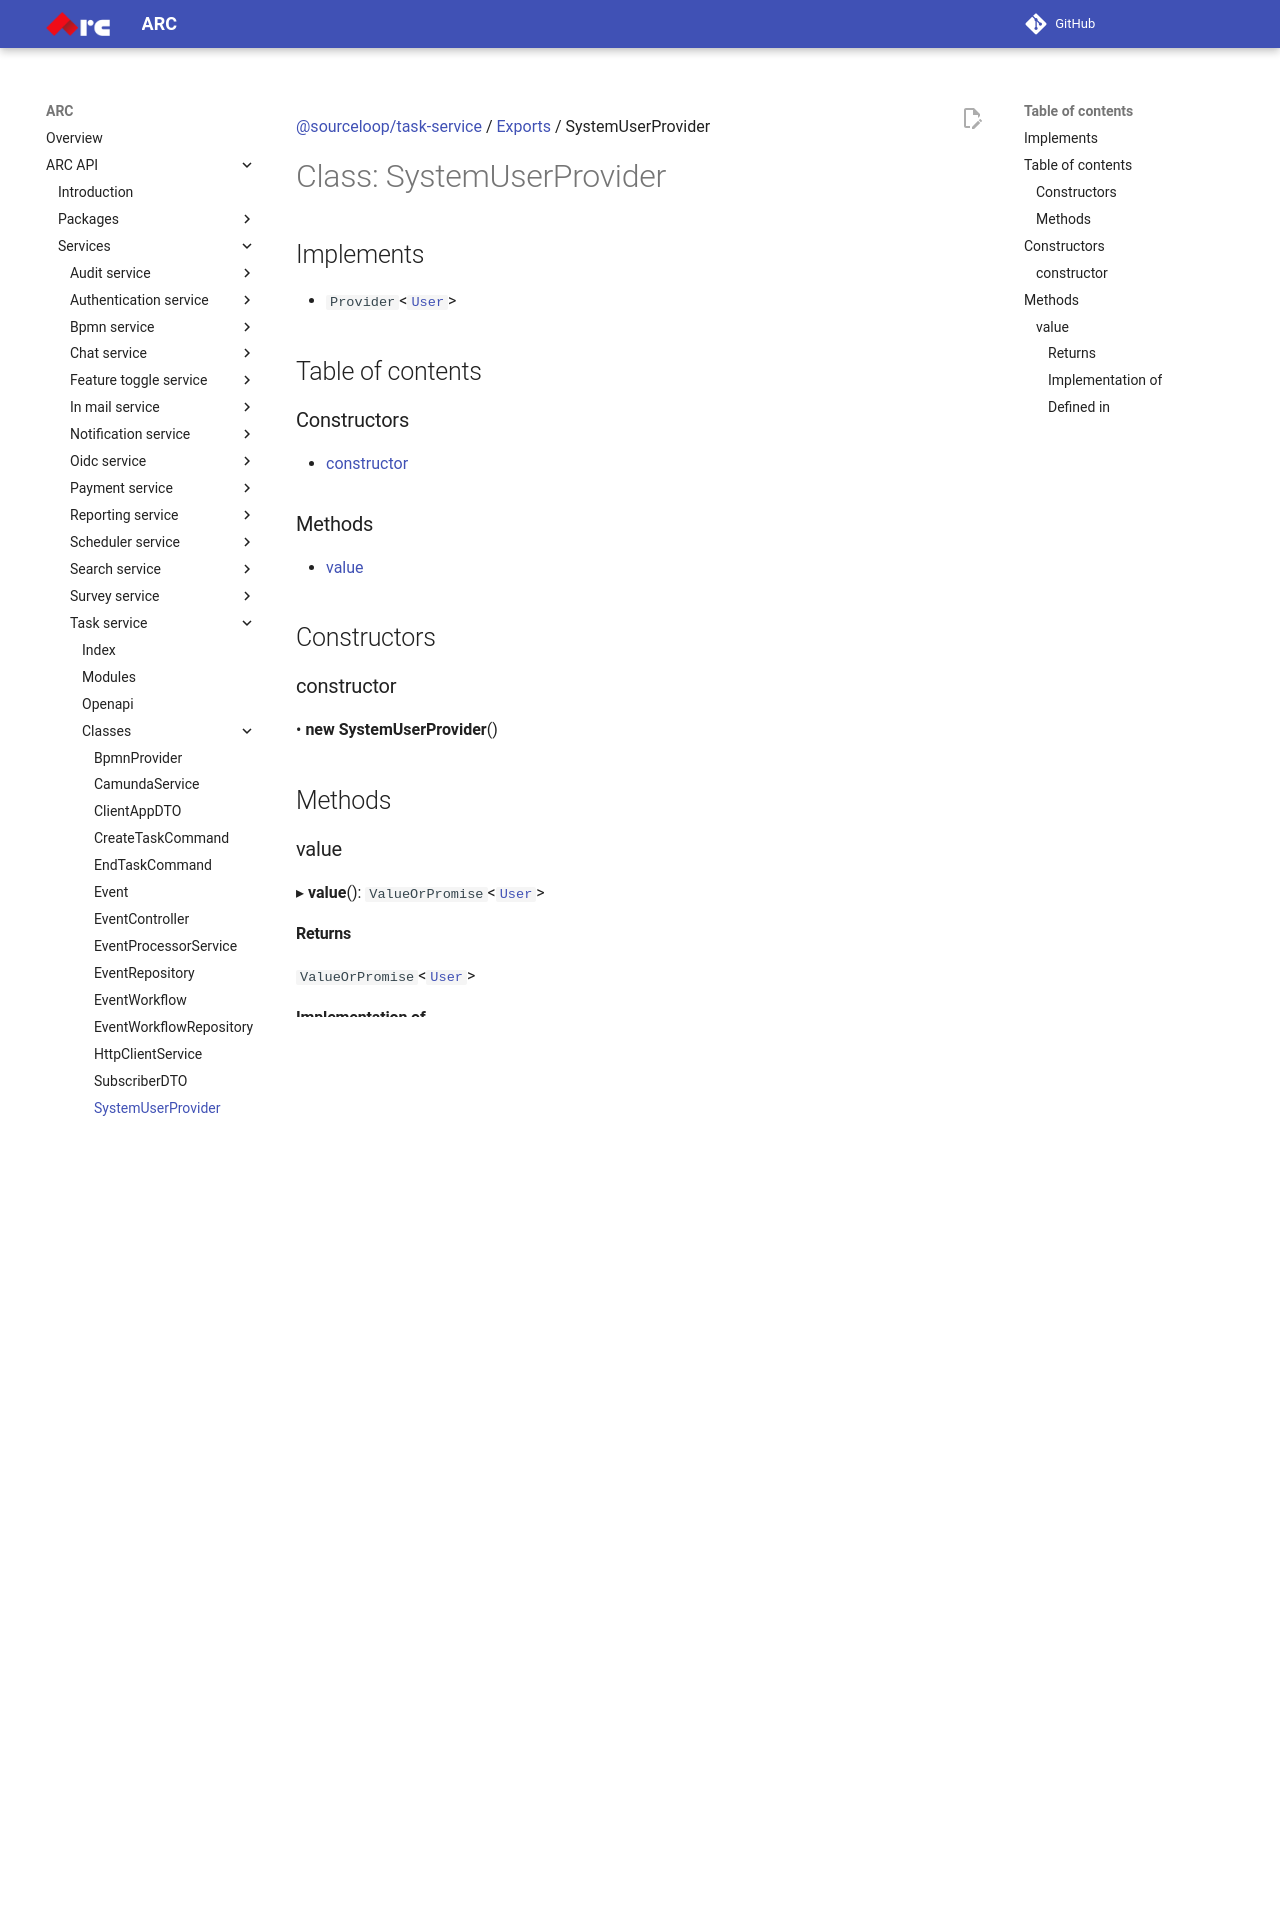

repository: sourcefuse/arc-docs · page: arc-api-docs/services/task-service/classes/SystemUserProvider/index.html · generator: mkdocs

[@sourceloop/task-service](../README.md) / [Exports](../modules.md) / SystemUserProvider

# Class: SystemUserProvider

## Implements

- `Provider`<[`User`](../modules.md#user)\>

## Table of contents

### Constructors

- [constructor](SystemUserProvider.md#constructor)

### Methods

- [value](SystemUserProvider.md#value)

## Constructors

### constructor

• **new SystemUserProvider**()

## Methods

### value

▸ **value**(): `ValueOrPromise`<[`User`](../modules.md#user)\>

#### Returns

`ValueOrPromise`<[`User`](../modules.md#user)\>

#### Implementation of

Provider.value

#### Defined in

[services/task-service/src/providers/system-user.provider.ts:5](https://github.com/sourcefuse/loopback4-microservice-catalog/blob/eb9d4d57/services/task-service/src/providers/system-user.provider.ts#L5)
